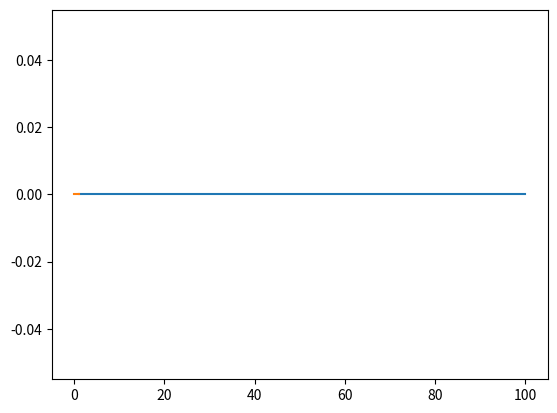

This figure's Python source:
import numpy as np
import matplotlib.pyplot as plt

#Preprocesing
c=0
f=0
x_a=0
x_b=1
wezly=np.array([[1,0],
               [2,1],
               [3,0.5],
               [4,0.75]])
elementy=np.array([[1,1,3],
                   [2,4,2],
                   [3,3,4]])

twb_L = 'D'
twb_P = 'D'
wwb_L = 0
wwb_P = 1


print("\n",wezly)
print(elementy)

n=100;

def generujTabliceGeometrii(p,k,n):
    tmp = (k-p) / (n-1)
    matrix = np.array([1,p])
    matrix2 = np.array([1,1,2])
    print(matrix)

    for i in range(1, n, 1):
        matrix = np.block([
            [matrix],
            [i+1, i * tmp + p],
        ])
    for i in range (2,n,1):
        matrix2 = np.block([
            [matrix2],
            [i,i,i+1]
        ])


    return matrix,matrix2



WEZLY,ELEMENTY = generujTabliceGeometrii(x_a,x_b,n)
print(WEZLY)
print(ELEMENTY)

y=np.zeros(n)
x=WEZLY
plt.plot(x,y)
plt.show()


